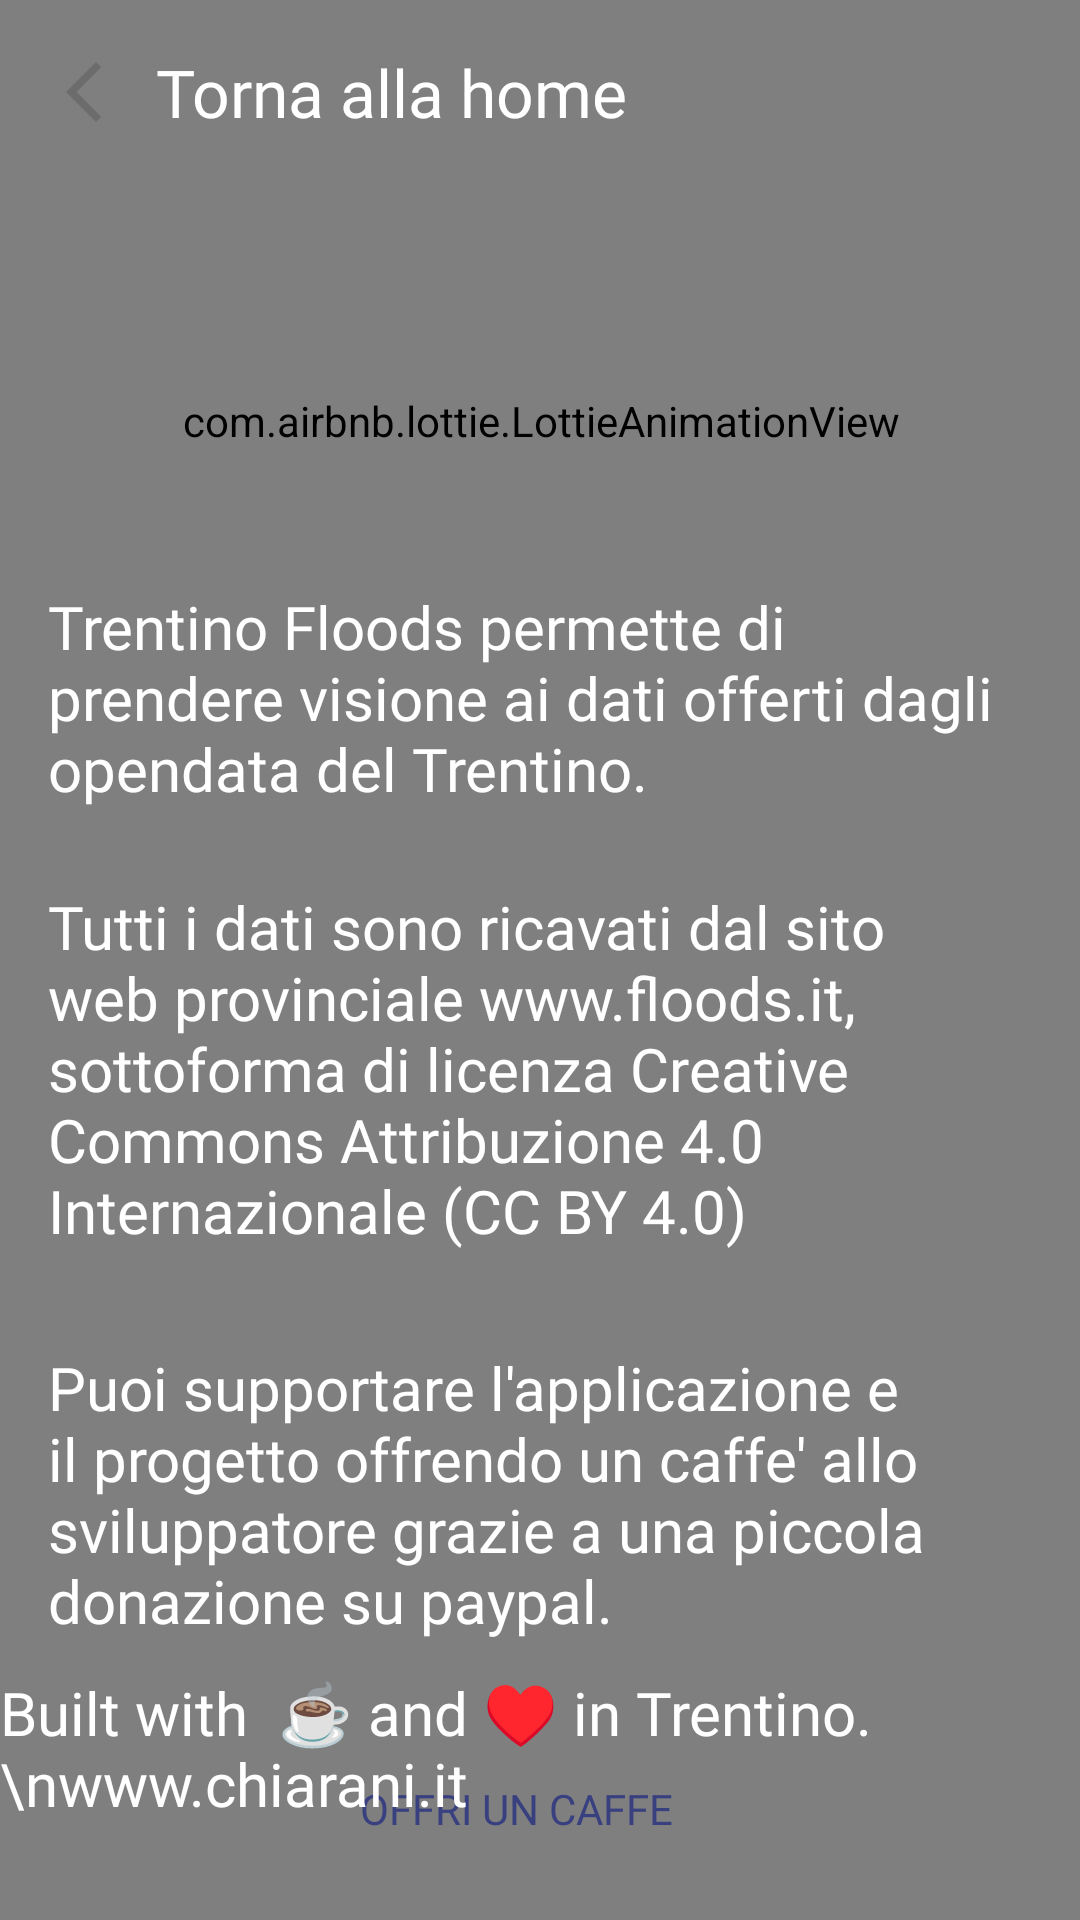

The Android layout XML behind this screen, and the referenced resources:
<!-- AndroidManifest.xml: application theme Theme.TrentinoFloods -->
<!-- res/layout/fragment_info.xml -->
<?xml version="1.0" encoding="utf-8"?>
<androidx.constraintlayout.widget.ConstraintLayout xmlns:android="http://schemas.android.com/apk/res/android"
    xmlns:app="http://schemas.android.com/apk/res-auto"
    xmlns:tools="http://schemas.android.com/tools"
    android:layout_width="match_parent"
    android:layout_height="match_parent"
    tools:context=".fragments.InfoFragment">


    <com.airbnb.lottie.LottieAnimationView
        android:id="@+id/fragment_avalanche_anim_load"
        android:layout_width="1000dp"
        android:layout_height="1000dp"
        app:layout_constraintBottom_toBottomOf="parent"
        app:layout_constraintEnd_toEndOf="parent"
        app:layout_constraintStart_toStartOf="parent"
        app:lottie_autoPlay="true"
        app:lottie_loop="false"
        app:lottie_rawRes="@raw/full_wave" />




    <androidx.appcompat.widget.AppCompatTextView
        android:id="@+id/fragment_faq_title2"
        android:layout_width="wrap_content"
        android:layout_height="wrap_content"
        android:layout_marginBottom="32dp"
        android:fontFamily="@font/roboto_medium"
        android:text="Built with  ☕ and ♥ in Trentino.\nwww.chiarani.it"
        android:textColor="@color/white"
        android:textSize="20sp"
        android:translationZ="90dp"
        app:layout_constraintBottom_toBottomOf="parent"
        app:layout_constraintEnd_toEndOf="parent"
        app:layout_constraintStart_toStartOf="parent" />

    <TextView
        android:id="@+id/fragment_faq_back"
        android:layout_width="wrap_content"
        android:layout_height="wrap_content"
        android:layout_marginStart="16dp"
        android:layout_marginTop="16dp"
        android:drawableLeft="@drawable/ic_arrow_left"
        android:drawablePadding="12dp"
        android:fontFamily="@font/roboto_bold"
        android:text="Torna alla home"
        android:textColor="@color/white"
        android:textSize="22sp"
        app:layout_constraintStart_toStartOf="parent"
        app:layout_constraintTop_toTopOf="parent" />

    <androidx.appcompat.widget.AppCompatTextView
        android:id="@+id/fragment_faq_title"
        android:layout_width="0dp"
        android:layout_height="wrap_content"
        android:layout_marginStart="16dp"
        android:layout_marginTop="32dp"
        android:layout_marginEnd="16dp"
        android:fontFamily="@font/roboto_medium"
        android:text="Puoi supportare l'applicazione e il progetto offrendo un caffe' allo sviluppatore grazie a una piccola donazione su paypal."
        android:textColor="@color/white"
        android:textSize="20sp"
        app:layout_constraintEnd_toEndOf="parent"
        app:layout_constraintStart_toStartOf="parent"
        app:layout_constraintTop_toBottomOf="@+id/fragment_faq_title4" />

    <androidx.appcompat.widget.AppCompatTextView
        android:id="@+id/fragment_faq_title4"
        android:layout_width="0dp"
        android:layout_height="wrap_content"
        android:layout_marginStart="16dp"
        android:layout_marginTop="250dp"
        android:layout_marginEnd="16dp"
        android:fontFamily="@font/roboto_medium"
        android:text="Tutti i dati sono ricavati dal sito web provinciale www.floods.it, sottoforma di licenza Creative Commons Attribuzione 4.0 Internazionale (CC BY 4.0)"
        android:textColor="@color/white"
        android:textSize="20sp"
        app:layout_constraintEnd_toEndOf="parent"
        app:layout_constraintStart_toStartOf="parent"
        app:layout_constraintTop_toBottomOf="@+id/fragment_faq_back" />

    <androidx.appcompat.widget.AppCompatTextView
        android:id="@+id/fragment_faq_title3"
        android:layout_width="0dp"
        android:layout_height="wrap_content"
        android:layout_marginStart="16dp"
        android:layout_marginTop="150dp"
        android:layout_marginEnd="16dp"
        android:fontFamily="@font/roboto_medium"
        android:text="Trentino Floods permette di prendere visione ai dati offerti dagli opendata del Trentino."
        android:textColor="@color/white"
        android:textSize="20sp"
        app:layout_constraintEnd_toEndOf="parent"
        app:layout_constraintStart_toStartOf="parent"
        app:layout_constraintTop_toBottomOf="@+id/fragment_faq_back" />

    <androidx.appcompat.widget.AppCompatButton
        android:id="@+id/btn_tg2"
        style="@style/StyleBtnWhite"
        android:layout_width="0dp"
        android:layout_height="wrap_content"
        android:layout_marginStart="32dp"
        android:layout_marginEnd="32dp"
        android:layout_marginTop="32dp"
        android:paddingStart="16dp"
        android:paddingEnd="32dp"
        android:text="Offri un caffe"
        app:layout_constraintEnd_toEndOf="parent"
        app:layout_constraintStart_toStartOf="parent"
        app:layout_constraintTop_toBottomOf="@+id/fragment_faq_title" />

</androidx.constraintlayout.widget.ConstraintLayout>
<!-- resources referenced by this layout -->
<resources>
  <color name="white">#FFFFFFFF</color>
  <!-- drawable ic_arrow_left (drawable) -->
  <vector android:height="24dp" android:tint="#6C6C6C"
      android:viewportHeight="24" android:viewportWidth="24"
      android:width="24dp" xmlns:android="http://schemas.android.com/apk/res/android">
      <path android:fillColor="@android:color/white" android:pathData="M17.77,3.77l-1.77,-1.77l-10,10l10,10l1.77,-1.77l-8.23,-8.23z"/>
  </vector>
  <style name="StyleBtnWhite" parent="TextAppearance.AppCompat.Button">
          <item name="android:background">@drawable/btn_bg_rounded_white</item>
          <item name="android:fontFamily">@font/roboto_bold</item>
          <item name="android:stateListAnimator">@null</item>
          <item name="android:textColor">@color/violetblue</item>
          <item name="android:elevation">0dp</item>
      </style>
  <style name="Theme.TrentinoFloods" parent="Theme.MaterialComponents.DayNight.NoActionBar">
          
          <item name="colorPrimary">@color/violetblue</item>
          <item name="colorPrimaryVariant">@color/violetblue</item>
          <item name="colorOnPrimary">@color/white</item>
  
          
          <item name="colorSecondary">@color/violetblue</item>
          <item name="colorSecondaryVariant">@color/violetblue</item>
          <item name="colorOnSecondary">@color/black</item>
  
          
          <item name="android:statusBarColor" tools:targetApi="l">?attr/colorPrimaryVariant</item>
          
      </style>
  <color name="violetblue">#394080</color>
  <color name="black">#FF000000</color>
</resources>
